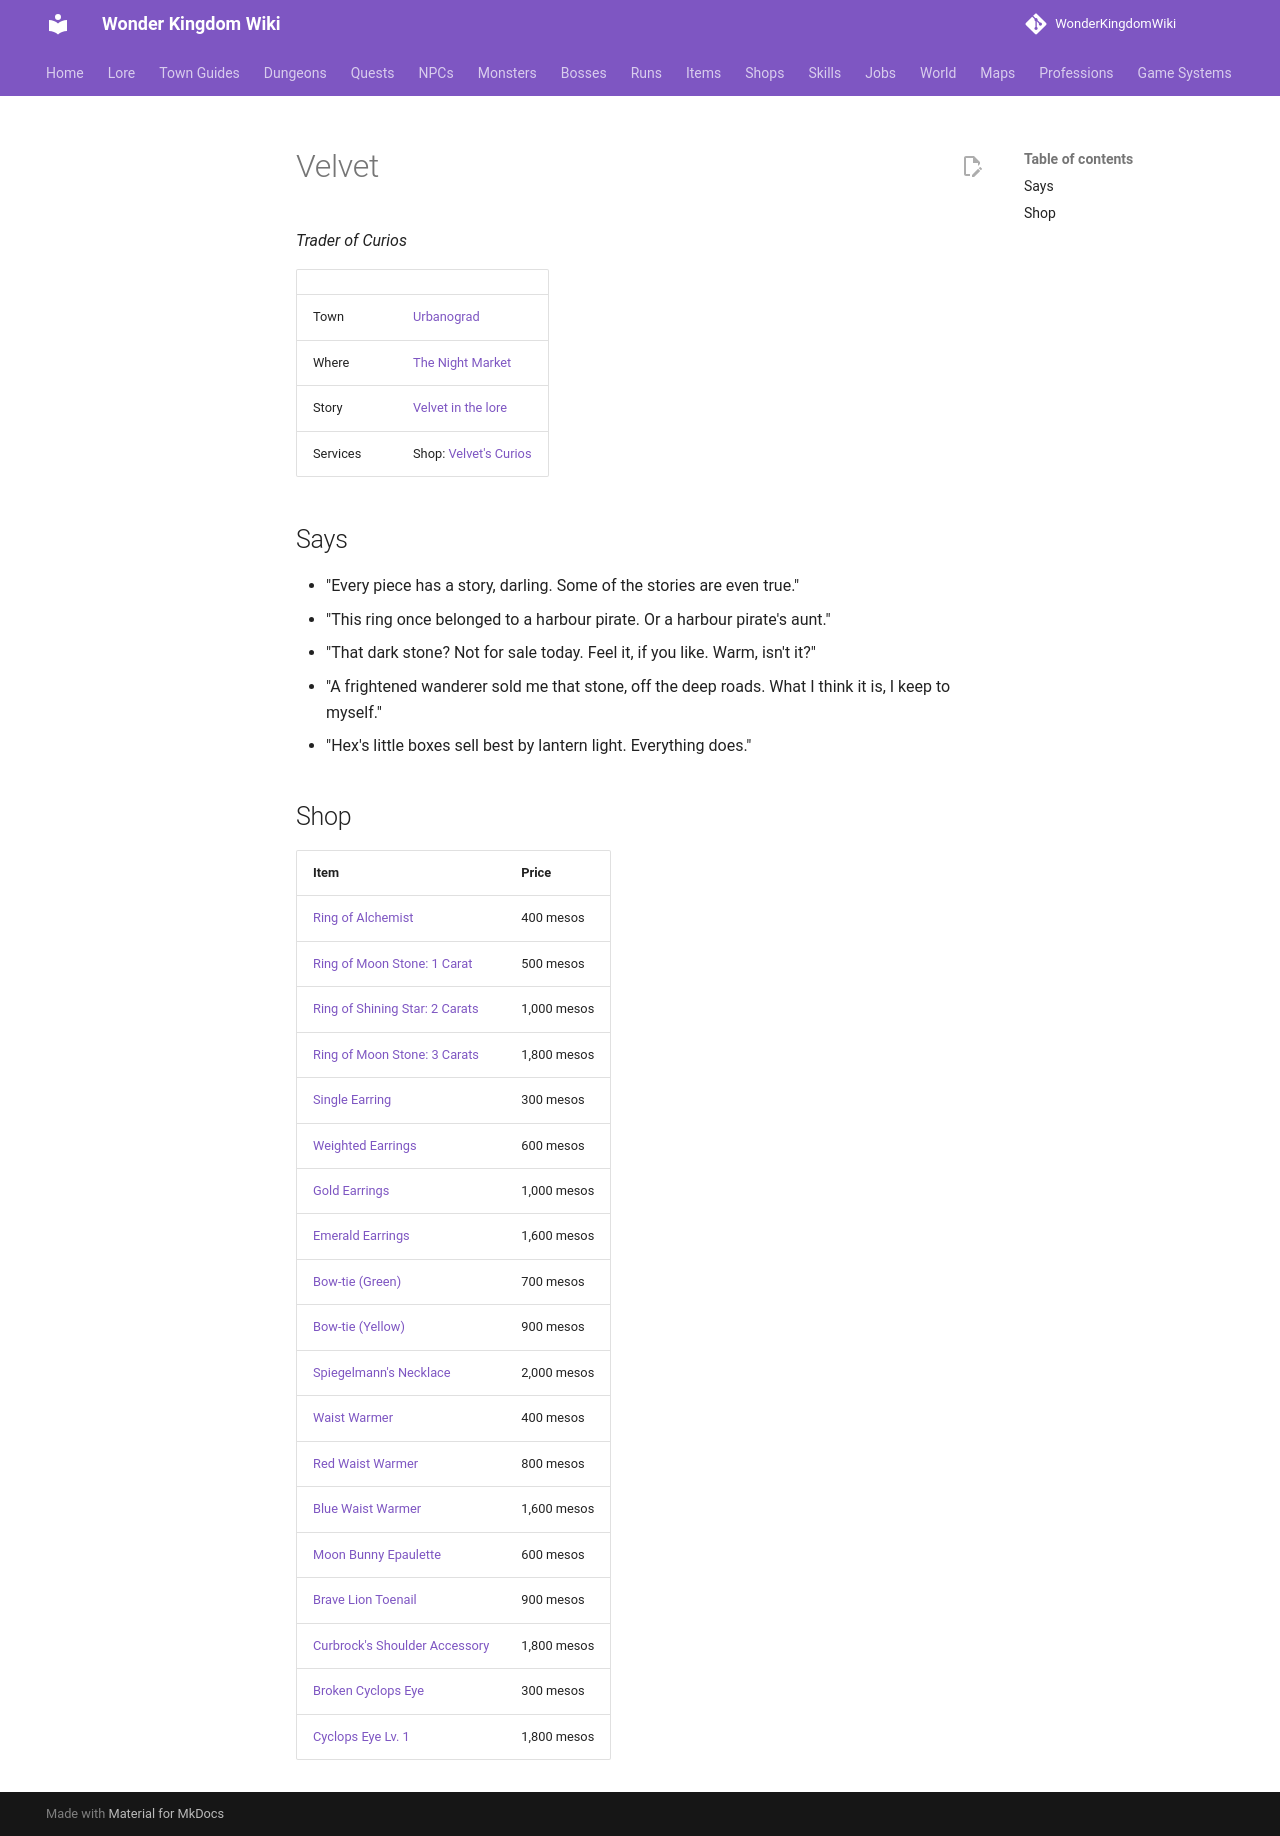

repository: alonohana627/WonderKingdomWiki · page: npcs/velvet/index.html · generator: mkdocs

<!-- Generated by tools/generate.py from GameLib. Do not edit: changes are overwritten. -->

# Velvet

*Trader of Curios*

|  |  |
|---|---|
| Town | [Urbanograd](../towns/urbanograd.md) |
| Where | [The Night Market](../maps/urbanograd_night_market.md) |
| Story | [Velvet in the lore](../lore/people/urbanograd/velvet.md) |
| Services | Shop: [Velvet's Curios](../shops/urbanograd_velvet.md) |

## Says

- "Every piece has a story, darling. Some of the stories are even true."
- "This ring once belonged to a harbour pirate. Or a harbour pirate's aunt."
- "That dark stone? Not for sale today. Feel it, if you like. Warm, isn't it?"
- "A frightened wanderer sold me that stone, off the deep roads. What I think it is, I keep to myself."
- "Hex's little boxes sell best by lantern light. Everything does."

## Shop

| Item | Price |
|---|---|
| [Ring of Alchemist](../items/ring_of_alchemist.md) | 400 mesos |
| [Ring of Moon Stone: 1 Carat](../items/ring_of_moon_stone_1.md) | 500 mesos |
| [Ring of Shining Star: 2 Carats](../items/ring_of_shining_star_2.md) | 1,000 mesos |
| [Ring of Moon Stone: 3 Carats](../items/ring_of_moon_stone_3.md) | 1,800 mesos |
| [Single Earring](../items/single_earring.md) | 300 mesos |
| [Weighted Earrings](../items/weighted_earrings.md) | 600 mesos |
| [Gold Earrings](../items/gold_earrings.md) | 1,000 mesos |
| [Emerald Earrings](../items/emerald_earrings.md) | 1,600 mesos |
| [Bow-tie (Green)](../items/bow_tie_green.md) | 700 mesos |
| [Bow-tie (Yellow)](../items/bow_tie_yellow.md) | 900 mesos |
| [Spiegelmann's Necklace](../items/spiegelmann_necklace.md) | 2,000 mesos |
| [Waist Warmer](../items/waist_warmer.md) | 400 mesos |
| [Red Waist Warmer](../items/red_waist_warmer.md) | 800 mesos |
| [Blue Waist Warmer](../items/blue_waist_warmer.md) | 1,600 mesos |
| [Moon Bunny Epaulette](../items/moon_bunny_epaulette.md) | 600 mesos |
| [Brave Lion Toenail](../items/brave_lion_toenail.md) | 900 mesos |
| [Curbrock's Shoulder Accessory](../items/curbrocks_shoulder_accessory.md) | 1,800 mesos |
| [Broken Cyclops Eye](../items/broken_cyclops_eye.md) | 300 mesos |
| [Cyclops Eye Lv. 1](../items/cyclops_eye.md) | 1,800 mesos |
